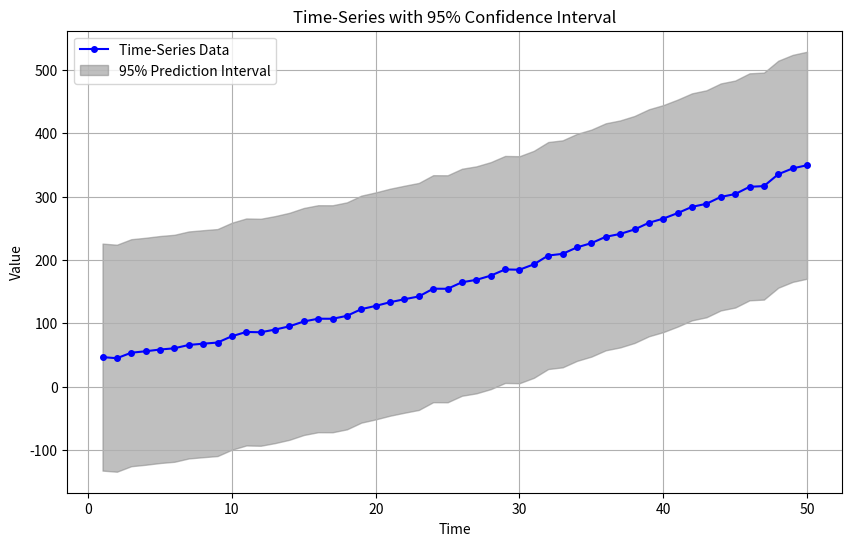

The script that saved this image:
import numpy as np
import matplotlib.pyplot as plt
from scipy.stats import norm


# Generate Time-Series Data
def generate_time_series():
    x = np.arange(1, 51)  # Time steps from 1 to 50
    k = 1.5  # Power-law exponent
    y = 50 + 300 * (x / 50) ** k  # Power-law function
    noise = np.random.normal(0, 3, len(x))  # Add Gaussian noise
    return x, y + noise


# Calculate Prediction Interval (95% Confidence Level)
def calculate_prediction_interval(y, confidence_level=0.95):
    # Calculate the standard deviation of the residuals
    residuals = y - np.mean(y)
    std_dev = np.std(residuals)

    # Calculate the margin of error (z-score for 95% confidence is 1.96)
    margin_of_error = 1.96 * std_dev

    # Upper and Lower Bounds for the Confidence Interval
    y_upper = y + margin_of_error
    y_lower = y - margin_of_error
    return y_lower, y_upper


# Generate data
x, y = generate_time_series()

# Calculate the prediction interval
y_lower, y_upper = calculate_prediction_interval(y)

# Plotting
plt.figure(figsize=(10, 6))

# Plot the time-series data
plt.plot(x, y, label='Time-Series Data', color='blue', marker='o', linestyle='-', markersize=4)

# Plot the confidence intervals
plt.fill_between(x, y_lower, y_upper, color='gray', alpha=0.5, label='95% Prediction Interval')

# Labels and title
plt.title('Time-Series with 95% Confidence Interval')
plt.xlabel('Time')
plt.ylabel('Value')
plt.legend(loc='best')

plt.grid(True)
plt.show()
